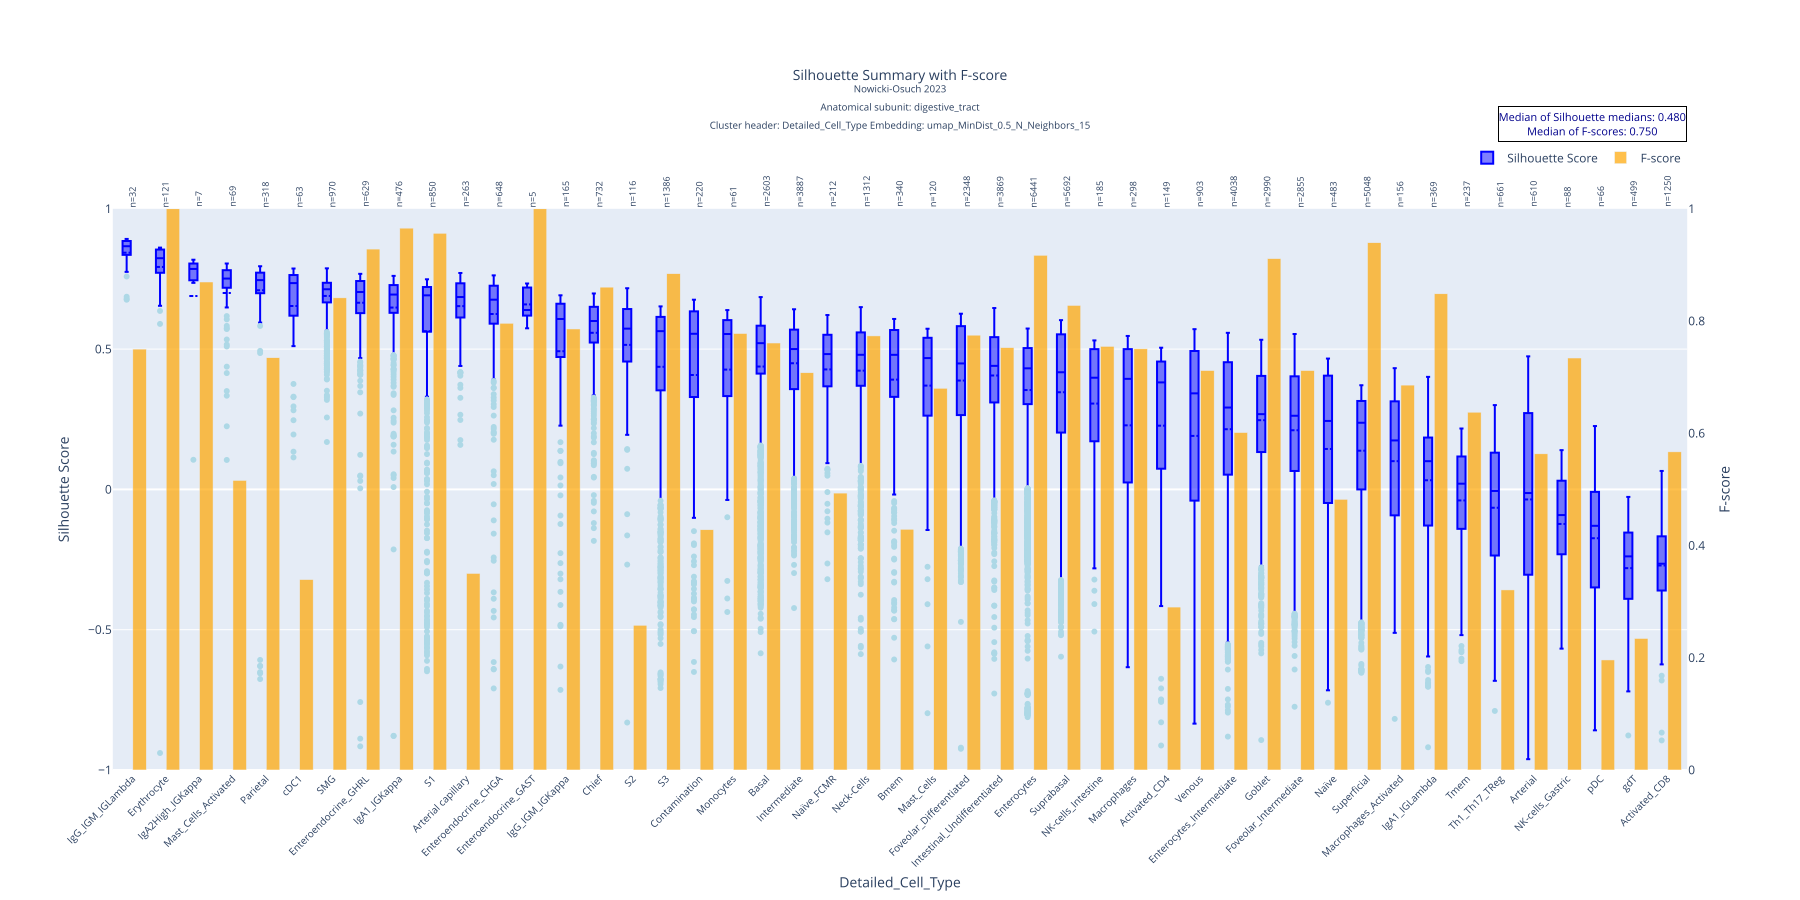

Values plotted in this chart, from the file beside it:
Detailed_Cell_Type, mean, std, median, count, q1, q3, f_score
IgG_IGM_IGLambda, 0.8436, 0.0633, 0.8666, 32, 0.8388, 0.8852, 0.75
Erythrocyte, 0.7928, 0.1688, 0.8239, 121, 0.7724, 0.8546, 1.0
IgA2High_IGKappa, 0.6892, 0.2587, 0.7857, 7, 0.7544, 0.8027, 0.8696
Mast_Cells_Activated, 0.7, 0.144, 0.7514, 69, 0.7196, 0.7806, 0.516
Parietal, 0.7097, 0.1937, 0.7459, 318, 0.6992, 0.7723, 0.7346
cDC1, 0.6536, 0.1786, 0.7352, 63, 0.6325, 0.7632, 0.3392
SMG, 0.6894, 0.07633, 0.7132, 970, 0.6664, 0.7363, 0.8413
Enteroendocrine_GHRL, 0.6652, 0.1457, 0.7034, 629, 0.6285, 0.7426, 0.9282
IgA1_IGKappa, 0.648, 0.1616, 0.6944, 476, 0.6293, 0.7282, 0.9655
S1, 0.5637, 0.2992, 0.6916, 850, 0.5626, 0.7212, 0.9564
Arterial capillary, 0.6532, 0.1115, 0.6856, 263, 0.6127, 0.7342, 0.3502
Enteroendocrine_CHGA, 0.6251, 0.1858, 0.6761, 648, 0.5909, 0.7259, 0.7961
Enteroendocrine_GAST, 0.6593, 0.06496, 0.6393, 5, 0.6345, 0.7146, 1.0
IgG_IGM_IGKappa, 0.4925, 0.2878, 0.6073, 165, 0.4718, 0.6614, 0.7859
Chief, 0.5581, 0.1334, 0.6001, 732, 0.5239, 0.6506, 0.8604
S2, 0.5151, 0.2215, 0.573, 116, 0.4561, 0.6418, 0.2579
S3, 0.4369, 0.2739, 0.564, 1386, 0.3531, 0.6148, 0.8843
Contamination, 0.4077, 0.3309, 0.5546, 220, 0.3306, 0.6344, 0.4281
Monocytes, 0.427, 0.2694, 0.5538, 61, 0.343, 0.603, 0.7778
Basal, 0.4379, 0.2403, 0.5212, 2603, 0.4127, 0.5834, 0.7609
Intermediate, 0.4496, 0.1584, 0.5002, 3887, 0.3574, 0.5693, 0.7078
Naïve_FCMR, 0.4276, 0.1761, 0.4823, 212, 0.3684, 0.5509, 0.4934
Neck-Cells, 0.4232, 0.207, 0.4797, 1312, 0.3694, 0.5594, 0.7735
Bmem, 0.3912, 0.2541, 0.4796, 340, 0.3306, 0.5678, 0.429
Mast_Cells, 0.3699, 0.2513, 0.468, 120, 0.2672, 0.5402, 0.6802
Foveolar_Differentiated, 0.3879, 0.2299, 0.4489, 2348, 0.265, 0.5817, 0.7748
Intestinal_Undifferentiated, 0.4059, 0.1784, 0.4403, 3869, 0.3099, 0.5426, 0.7525
Enterocytes, 0.3541, 0.2275, 0.4315, 6441, 0.3039, 0.5036, 0.9172
Suprabasal, 0.3463, 0.2418, 0.4175, 5692, 0.2027, 0.5526, 0.8278
NK-cells_Intestine, 0.3059, 0.2446, 0.398, 185, 0.1743, 0.4998, 0.7549
Macrophages, 0.2283, 0.3609, 0.394, 298, 0.02817, 0.4998, 0.7505
Activated_CD4, 0.2271, 0.332, 0.3813, 149, 0.08205, 0.4554, 0.2903
Venous, 0.1907, 0.3649, 0.3423, 903, -0.03973, 0.4932, 0.7117
Enterocytes_Intermediate, 0.2145, 0.299, 0.2917, 4038, 0.05258, 0.4532, 0.6013
Goblet, 0.2467, 0.2013, 0.2682, 2990, 0.1332, 0.4045, 0.9112
Foveolar_Intermediate, 0.2108, 0.2434, 0.2625, 2855, 0.06573, 0.4029, 0.7117
Naïve, 0.1441, 0.3077, 0.244, 483, -0.0476, 0.4053, 0.4823
Superficial, 0.138, 0.234, 0.2375, 5048, -9.23096729863832e-05, 0.3152, 0.9395
Macrophages_Activated, 0.1006, 0.2559, 0.1745, 156, -0.08916, 0.3132, 0.6858
IgA1_IGLambda, 0.03258, 0.2531, 0.1006, 369, -0.1271, 0.1845, 0.8486
Tmem, -0.03933, 0.1981, 0.02034, 237, -0.139, 0.1173, 0.6376
Th1_Th17_TReg, -0.06539, 0.244, -0.005582, 661, -0.2355, 0.1307, 0.3209
Arterial, -0.03581, 0.3368, -0.01298, 610, -0.3038, 0.2715, 0.5634
NK-cells_Gastric, -0.1231, 0.1713, -0.09145, 88, -0.2288, 0.03084, 0.7341
pDC, -0.174, 0.2333, -0.1298, 66, -0.3479, -0.01084, 0.1961
gdT, -0.2806, 0.1722, -0.2387, 499, -0.3894, -0.1538, 0.2344
Activated_CD8, -0.2711, 0.1529, -0.2649, 1250, -0.3603, -0.1673, 0.5669
